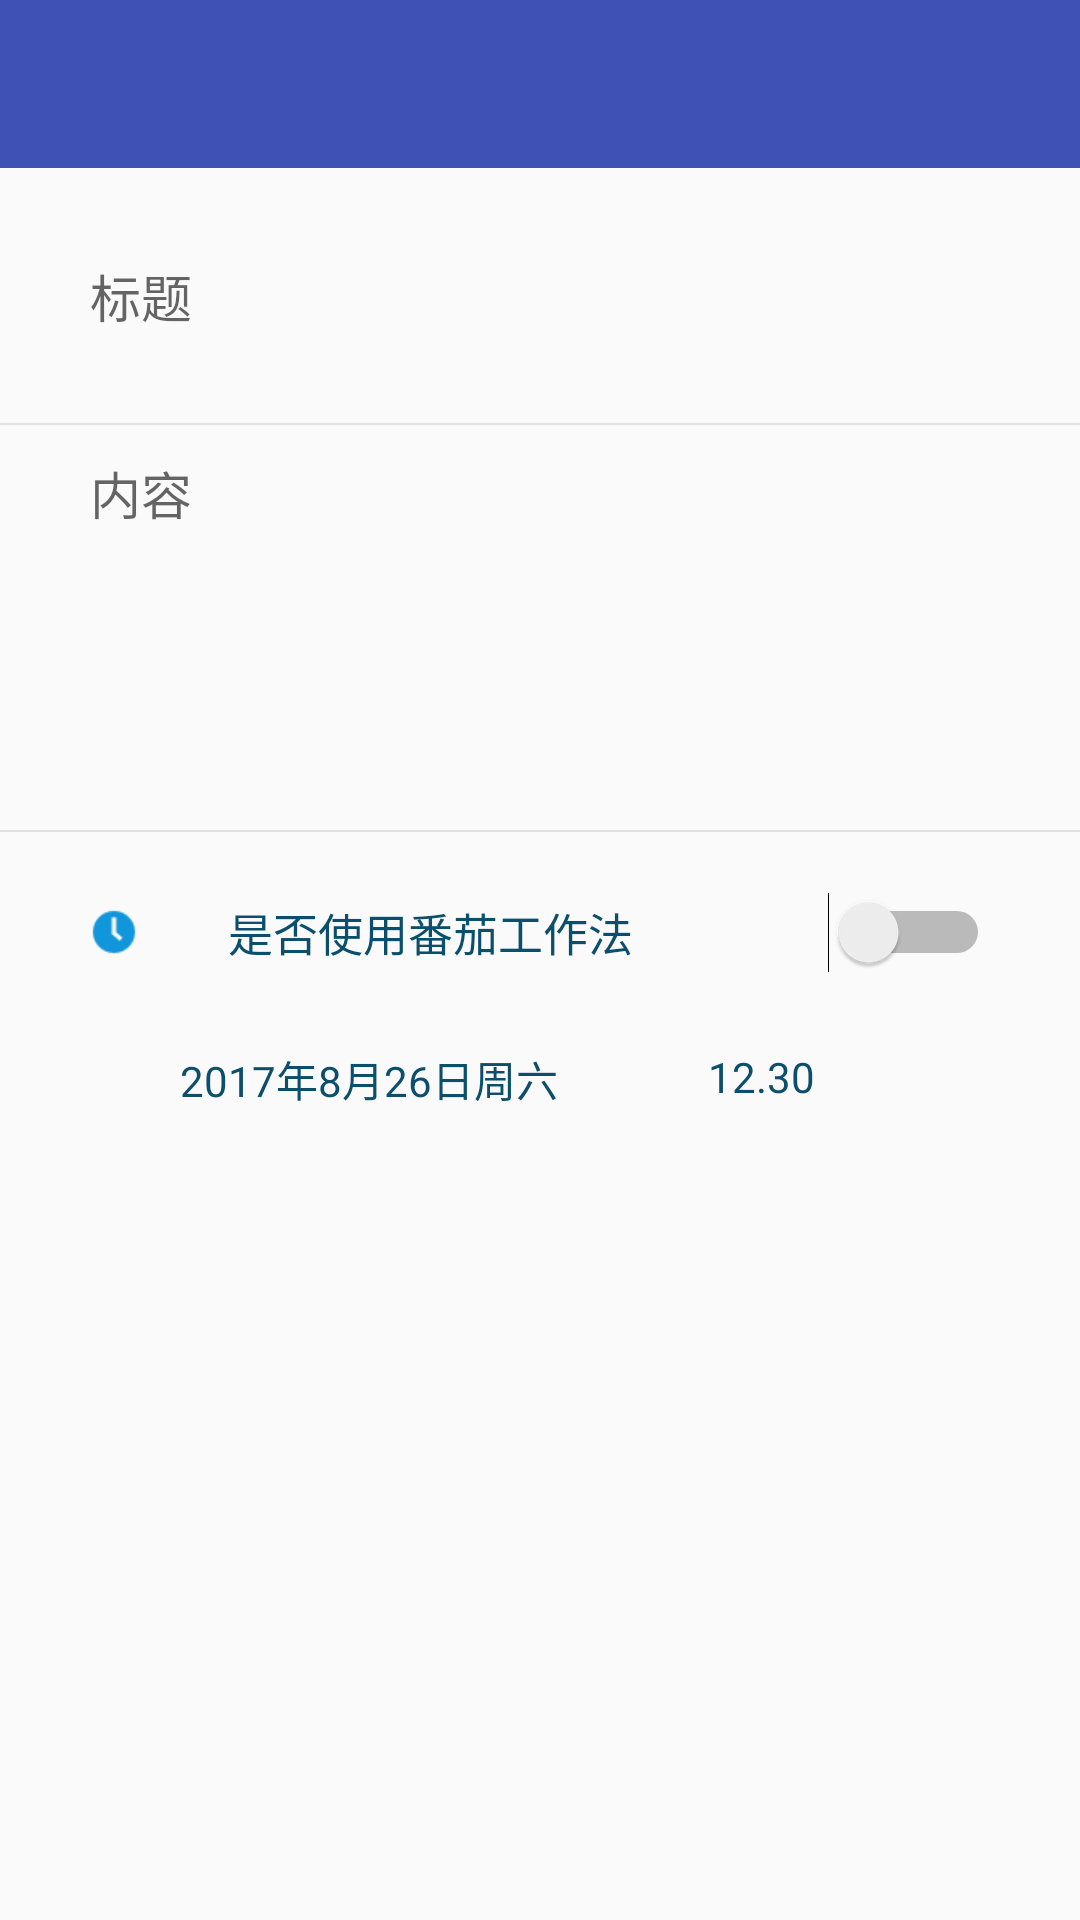

Android layout source for this screen:
<!-- AndroidManifest.xml: application theme AppTheme -->
<!-- res/layout/activity_add_list.xml -->
<?xml version="1.0" encoding="utf-8"?>
<LinearLayout xmlns:android="http://schemas.android.com/apk/res/android"
    xmlns:app="http://schemas.android.com/apk/res-auto"
    android:orientation="vertical"
    android:layout_width="match_parent"
    android:layout_height="match_parent">

    <android.support.design.widget.AppBarLayout
        android:layout_width="match_parent"
        android:layout_height="wrap_content"
        android:theme="@style/AppTheme.AppBarOverlay">
        <android.support.v7.widget.Toolbar
            android:id="@+id/toolbar"
            android:layout_width="match_parent"
            android:layout_height="?attr/actionBarSize"
            app:popupTheme="@style/AppTheme.PopupOverlay"
            >
            <TextView
                android:id="@+id/tv_time"
                android:layout_width="match_parent"
                android:layout_height="match_parent"
                android:textSize="18dp"
                android:gravity="center"/>
        </android.support.v7.widget.Toolbar>
    </android.support.design.widget.AppBarLayout>

    <LinearLayout
        android:layout_width="match_parent"
        android:layout_height="wrap_content"
        android:padding="30dp">
        <EditText
            android:id="@+id/tv_list_title"
            android:layout_width="match_parent"
            android:textColor="@color/dark_imperial_blue"
            android:layout_height="wrap_content"
            android:background="@null"
            style="?android:attr/textViewStyle"
            android:hint="标题"
            android:textSize="17dp" />
    </LinearLayout>
    <View
        android:layout_width="match_parent"
        android:layout_height="0.5dp"
        android:background="@color/text_line_color"/>
    <LinearLayout
        android:layout_width="match_parent"
        android:layout_height="wrap_content"
        android:paddingLeft="30dp"
        android:paddingEnd="30dp"
        android:paddingTop="10dp"
        android:paddingBottom="100dp">
        <EditText
            android:id="@+id/tv_list_content"
            android:layout_width="match_parent"
            android:layout_height="wrap_content"
            android:textColor="@color/dark_imperial_blue"
            android:background="@null"
            style="?android:attr/textViewStyle"
            android:maxLines="5"
            android:hint="内容"
            android:textSize="17dp" />
    </LinearLayout>
    <View
        android:layout_width="match_parent"
        android:layout_height="0.5dp"
        android:background="@color/text_line_color"/>
    <RelativeLayout
        android:layout_width="match_parent"
        android:layout_height="wrap_content"
        android:layout_marginTop="20dp"
        android:layout_marginBottom="25dp">
        <ImageView
            android:id="@+id/time_logo"
            android:layout_width="wrap_content"
            android:layout_height="wrap_content"
            android:src="@drawable/time_logo"
            android:layout_centerVertical="true"
            android:layout_marginLeft="30dp"/>
        <TextView
            android:layout_width="wrap_content"
            android:layout_height="wrap_content"
            android:layout_centerVertical="true"
            android:layout_toRightOf="@id/time_logo"
            android:layout_marginLeft="30dp"
            android:textColor="@color/dark_imperial_blue"
            android:text="是否使用番茄工作法"
            android:textSize="15dp"/>
        <Switch
            android:id="@+id/is_tomato_switch"
            android:layout_alignParentRight="true"
            android:layout_marginRight="30dp"
            android:layout_width="wrap_content"
            android:layout_height="wrap_content"
            />
    </RelativeLayout>
    <RelativeLayout
        android:id="@+id/start_layout"
        android:layout_width="match_parent"
        android:layout_height="wrap_content"
        >
        <TextView
            android:id="@+id/start_day"
            android:layout_width="wrap_content"
            android:layout_height="wrap_content"
            android:layout_centerVertical="true"
            android:layout_marginLeft="60dp"
            android:textColor="@color/dark_imperial_blue"
            android:text="2017年8月26日周六"/>
        <TextView
            android:id="@+id/start_time"
            android:layout_width="wrap_content"
            android:layout_height="wrap_content"
            android:textColor="@color/dark_imperial_blue"
            android:layout_toRightOf="@id/start_day"
            android:layout_marginLeft="50dp"
            android:text="12.30"
            />
    </RelativeLayout>
    <RelativeLayout
        android:id="@+id/end_layout"
        android:layout_width="match_parent"
        android:layout_height="wrap_content"
        android:layout_marginTop="15dp"
        android:visibility="gone"
        >
        <TextView
            android:id="@+id/end_day"
            android:layout_width="wrap_content"
            android:layout_height="wrap_content"
            android:textColor="@color/dark_imperial_blue"
            android:layout_centerVertical="true"
            android:layout_marginLeft="60dp"
            android:text="2017年8月26日周六"/>
        <TextView
            android:id="@+id/end_time"
            android:layout_width="wrap_content"
            android:textColor="@color/dark_imperial_blue"
            android:layout_height="wrap_content"
            android:layout_toRightOf="@id/end_day"
            android:layout_marginLeft="50dp"
            android:text="13.30"
            />
    </RelativeLayout>
</LinearLayout>
<!-- resources referenced by this layout -->
<resources>
  <color name="dark_imperial_blue">#0B4F6C</color>
  <color name="text_line_color">#dfdfdd</color>
  <!-- drawable time_logo: png bitmap (drawable-xhdpi, 708 bytes) -->
  <style name="AppTheme.AppBarOverlay" parent="ThemeOverlay.AppCompat.Dark.ActionBar" />
  <style name="AppTheme.PopupOverlay" parent="ThemeOverlay.AppCompat.Light" />
  <style name="AppTheme" parent="Theme.AppCompat.Light.DarkActionBar">
          
          <item name="colorPrimary">@color/colorPrimary</item>
          <item name="colorPrimaryDark">@color/colorPrimaryDark</item>
          <item name="colorAccent">@color/colorAccent</item>
      </style>
  <color name="colorPrimary">#3F51B5</color>
  <color name="colorPrimaryDark">#303F9F</color>
  <color name="colorAccent">#FF4081</color>
</resources>
